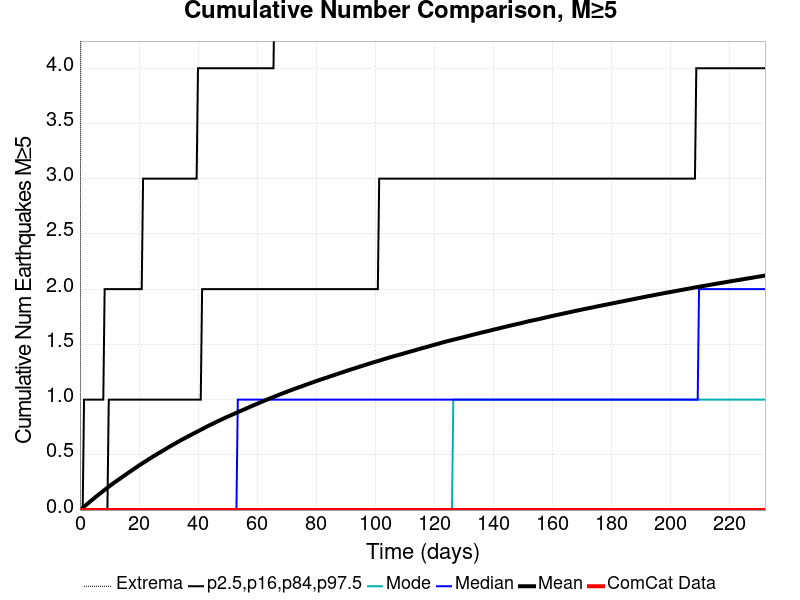

Source data for this figure (header and first rows):
Time (days), ComCat Data, Simulation Mean, Simulation Median, Simulation Mode, Simulation Minimum, Simulation Maximum, 2.5 %-ile, 16 %-ile, 84 %-ile, 97.5 %-ile
0.0, 0.0, 0.0, 0.0, 0.0, 0.0, 0.0, 0.0, 0.0, 0.0, 0.0
0.4651, 0.0, 0.00981, 0.0, 0.0, 0.0, 7.0, 0.0, 0.0, 0.0, 0.0
0.9303, 0.0, 0.02009, 0.0, 0.0, 0.0, 8.0, 0.0, 0.0, 0.0, 0.0
1.395, 0.0, 0.03064, 0.0, 0.0, 0.0, 10.0, 0.0, 0.0, 0.0, 1.0
1.861, 0.0, 0.04118, 0.0, 0.0, 0.0, 10.0, 0.0, 0.0, 0.0, 1.0
2.326, 0.0, 0.05136, 0.0, 0.0, 0.0, 12.0, 0.0, 0.0, 0.0, 1.0
2.791, 0.0, 0.06202, 0.0, 0.0, 0.0, 12.0, 0.0, 0.0, 0.0, 1.0
3.256, 0.0, 0.07275, 0.0, 0.0, 0.0, 13.0, 0.0, 0.0, 0.0, 1.0
3.721, 0.0, 0.08316, 0.0, 0.0, 0.0, 14.0, 0.0, 0.0, 0.0, 1.0
4.186, 0.0, 0.09323, 0.0, 0.0, 0.0, 14.0, 0.0, 0.0, 0.0, 1.0
4.651, 0.0, 0.1038, 0.0, 0.0, 0.0, 14.0, 0.0, 0.0, 0.0, 1.0
5.117, 0.0, 0.114, 0.0, 0.0, 0.0, 15.0, 0.0, 0.0, 0.0, 1.0
5.582, 0.0, 0.1242, 0.0, 0.0, 0.0, 15.0, 0.0, 0.0, 0.0, 1.0
6.047, 0.0, 0.1341, 0.0, 0.0, 0.0, 15.0, 0.0, 0.0, 0.0, 1.0
6.512, 0.0, 0.1436, 0.0, 0.0, 0.0, 15.0, 0.0, 0.0, 0.0, 1.0
6.977, 0.0, 0.1532, 0.0, 0.0, 0.0, 15.0, 0.0, 0.0, 0.0, 1.0
7.442, 0.0, 0.163, 0.0, 0.0, 0.0, 15.0, 0.0, 0.0, 0.0, 1.0
7.908, 0.0, 0.1729, 0.0, 0.0, 0.0, 15.0, 0.0, 0.0, 0.0, 1.0
8.373, 0.0, 0.1829, 0.0, 0.0, 0.0, 15.0, 0.0, 0.0, 0.0, 2.0
8.838, 0.0, 0.1924, 0.0, 0.0, 0.0, 15.0, 0.0, 0.0, 0.0, 2.0
9.303, 0.0, 0.2021, 0.0, 0.0, 0.0, 16.0, 0.0, 0.0, 0.0, 2.0
9.768, 0.0, 0.2116, 0.0, 0.0, 0.0, 16.0, 0.0, 0.0, 1.0, 2.0
10.23, 0.0, 0.221, 0.0, 0.0, 0.0, 16.0, 0.0, 0.0, 1.0, 2.0
10.7, 0.0, 0.2304, 0.0, 0.0, 0.0, 17.0, 0.0, 0.0, 1.0, 2.0
11.16, 0.0, 0.2392, 0.0, 0.0, 0.0, 17.0, 0.0, 0.0, 1.0, 2.0
11.63, 0.0, 0.2483, 0.0, 0.0, 0.0, 17.0, 0.0, 0.0, 1.0, 2.0
12.09, 0.0, 0.2572, 0.0, 0.0, 0.0, 17.0, 0.0, 0.0, 1.0, 2.0
12.56, 0.0, 0.2658, 0.0, 0.0, 0.0, 17.0, 0.0, 0.0, 1.0, 2.0
13.02, 0.0, 0.2741, 0.0, 0.0, 0.0, 18.0, 0.0, 0.0, 1.0, 2.0
13.49, 0.0, 0.2829, 0.0, 0.0, 0.0, 18.0, 0.0, 0.0, 1.0, 2.0
13.95, 0.0, 0.2919, 0.0, 0.0, 0.0, 19.0, 0.0, 0.0, 1.0, 2.0
14.42, 0.0, 0.3006, 0.0, 0.0, 0.0, 19.0, 0.0, 0.0, 1.0, 2.0
14.88, 0.0, 0.3095, 0.0, 0.0, 0.0, 19.0, 0.0, 0.0, 1.0, 2.0
15.35, 0.0, 0.3176, 0.0, 0.0, 0.0, 20.0, 0.0, 0.0, 1.0, 2.0
15.82, 0.0, 0.3264, 0.0, 0.0, 0.0, 20.0, 0.0, 0.0, 1.0, 2.0
16.28, 0.0, 0.3352, 0.0, 0.0, 0.0, 20.0, 0.0, 0.0, 1.0, 2.0
16.75, 0.0, 0.3437, 0.0, 0.0, 0.0, 20.0, 0.0, 0.0, 1.0, 2.0
17.21, 0.0, 0.3524, 0.0, 0.0, 0.0, 20.0, 0.0, 0.0, 1.0, 2.0
17.68, 0.0, 0.3609, 0.0, 0.0, 0.0, 21.0, 0.0, 0.0, 1.0, 2.0
18.14, 0.0, 0.3697, 0.0, 0.0, 0.0, 21.0, 0.0, 0.0, 1.0, 2.0
18.61, 0.0, 0.3781, 0.0, 0.0, 0.0, 21.0, 0.0, 0.0, 1.0, 2.0
19.07, 0.0, 0.3864, 0.0, 0.0, 0.0, 21.0, 0.0, 0.0, 1.0, 2.0
19.54, 0.0, 0.3949, 0.0, 0.0, 0.0, 21.0, 0.0, 0.0, 1.0, 2.0
20, 0.0, 0.4033, 0.0, 0.0, 0.0, 22.0, 0.0, 0.0, 1.0, 2.0
20.47, 0.0, 0.4114, 0.0, 0.0, 0.0, 22.0, 0.0, 0.0, 1.0, 2.0
20.93, 0.0, 0.4193, 0.0, 0.0, 0.0, 22.0, 0.0, 0.0, 1.0, 2.0
21.4, 0.0, 0.4272, 0.0, 0.0, 0.0, 23.0, 0.0, 0.0, 1.0, 3.0
21.86, 0.0, 0.4352, 0.0, 0.0, 0.0, 23.0, 0.0, 0.0, 1.0, 3.0
22.33, 0.0, 0.4432, 0.0, 0.0, 0.0, 23.0, 0.0, 0.0, 1.0, 3.0
22.79, 0.0, 0.4508, 0.0, 0.0, 0.0, 24.0, 0.0, 0.0, 1.0, 3.0
23.26, 0.0, 0.4589, 0.0, 0.0, 0.0, 24.0, 0.0, 0.0, 1.0, 3.0
23.72, 0.0, 0.4672, 0.0, 0.0, 0.0, 25.0, 0.0, 0.0, 1.0, 3.0
24.19, 0.0, 0.4749, 0.0, 0.0, 0.0, 27.0, 0.0, 0.0, 1.0, 3.0
24.65, 0.0, 0.4827, 0.0, 0.0, 0.0, 27.0, 0.0, 0.0, 1.0, 3.0
25.12, 0.0, 0.4898, 0.0, 0.0, 0.0, 27.0, 0.0, 0.0, 1.0, 3.0
25.58, 0.0, 0.4971, 0.0, 0.0, 0.0, 30.0, 0.0, 0.0, 1.0, 3.0
26.05, 0.0, 0.5049, 0.0, 0.0, 0.0, 30.0, 0.0, 0.0, 1.0, 3.0
26.51, 0.0, 0.5127, 0.0, 0.0, 0.0, 30.0, 0.0, 0.0, 1.0, 3.0
26.98, 0.0, 0.52, 0.0, 0.0, 0.0, 30.0, 0.0, 0.0, 1.0, 3.0
27.44, 0.0, 0.5274, 0.0, 0.0, 0.0, 30.0, 0.0, 0.0, 1.0, 3.0
... 440 more rows
